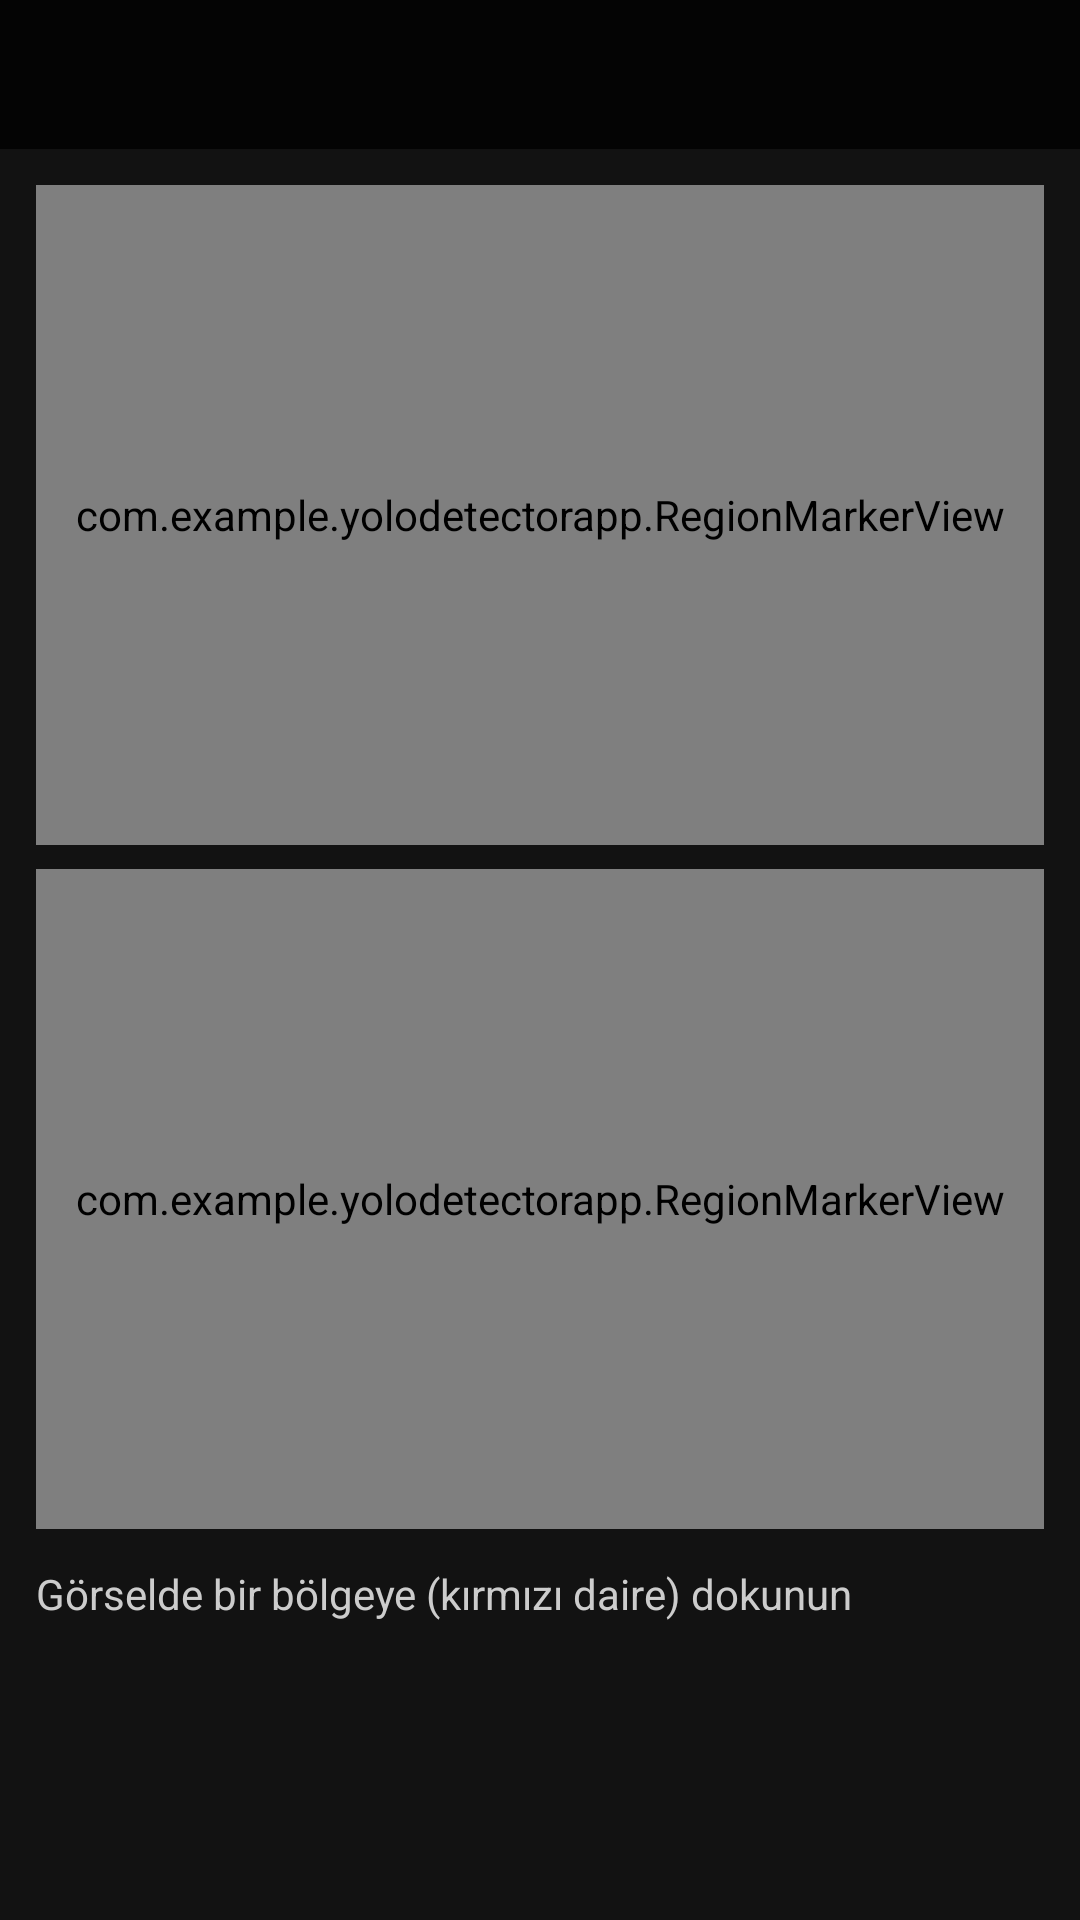

Layout XML and referenced resources for this Android screen:
<!-- AndroidManifest.xml: application theme Theme.YoloDetectorApp -->
<!-- res/layout/activity_fusebox_selection.xml -->
<?xml version="1.0" encoding="utf-8"?>
<LinearLayout xmlns:android="http://schemas.android.com/apk/res/android"
    android:layout_width="match_parent"
    android:layout_height="match_parent"
    android:orientation="vertical"
    android:background="#121212">

    <TextView
        android:id="@+id/tvTitle"
        android:layout_width="match_parent"
        android:layout_height="wrap_content"
        android:padding="14dp"
        android:textSize="16sp"
        android:textColor="#FFFFFF"
        android:textStyle="bold"
        android:gravity="center"
        android:background="#CC000000"/>

    <ScrollView
        android:layout_width="match_parent"
        android:layout_height="0dp"
        android:layout_weight="1"
        android:fillViewport="true">

        <LinearLayout
            android:layout_width="match_parent"
            android:layout_height="wrap_content"
            android:orientation="vertical"
            android:padding="12dp">

            <FrameLayout
                android:layout_width="match_parent"
                android:layout_height="220dp"
                android:layout_marginBottom="8dp">

                <ImageView
                    android:id="@+id/ivDiagram1"
                    android:layout_width="match_parent"
                    android:layout_height="match_parent"
                    android:background="#1E1E1E"
                    android:src="@drawable/placeholder_fusebox"/>

                <com.example.yolodetectorapp.RegionMarkerView
                    android:id="@+id/overlayDiagram1"
                    android:layout_width="match_parent"
                    android:layout_height="match_parent"/>

            </FrameLayout>

            <FrameLayout
                android:layout_width="match_parent"
                android:layout_height="220dp"
                android:layout_marginBottom="12dp">

                <ImageView
                    android:id="@+id/ivDiagram2"
                    android:layout_width="match_parent"
                    android:layout_height="match_parent"
                    android:background="#1E1E1E"
                    android:src="@drawable/placeholder_fusebox"/>

                <com.example.yolodetectorapp.RegionMarkerView
                    android:id="@+id/overlayDiagram2"
                    android:layout_width="match_parent"
                    android:layout_height="match_parent"/>

            </FrameLayout>

            <TextView
                android:id="@+id/tvFuseboxLabel"
                android:layout_width="match_parent"
                android:layout_height="wrap_content"
                android:text="Görselde bir bölgeye (kırmızı daire) dokunun"
                android:textColor="#CCCCCC"
                android:textSize="14sp"
                android:layout_marginBottom="10dp"/>

            <LinearLayout
                android:id="@+id/fuseboxButtonPanel"
                android:layout_width="match_parent"
                android:layout_height="wrap_content"
                android:orientation="horizontal"
                android:visibility="gone"/>

        </LinearLayout>

    </ScrollView>

</LinearLayout>
<!-- resources referenced by this layout -->
<resources>
  <!-- drawable placeholder_fusebox (drawable) -->
  <?xml version="1.0" encoding="utf-8"?>
  <shape xmlns:android="http://schemas.android.com/apk/res/android"
      android:shape="rectangle">
      <solid android:color="#2A2A2A"/>
      <stroke android:width="1dp" android:color="#444444"/>
  </shape>
  <style name="Theme.YoloDetectorApp" parent="Base.Theme.YoloDetectorApp">
      <item name="android:windowSplashScreenAnimatedIcon">@mipmap/ic_launcher</item>
  </style>
  <style name="Base.Theme.YoloDetectorApp" parent="Theme.Material3.DayNight.NoActionBar">
  </style>
</resources>
